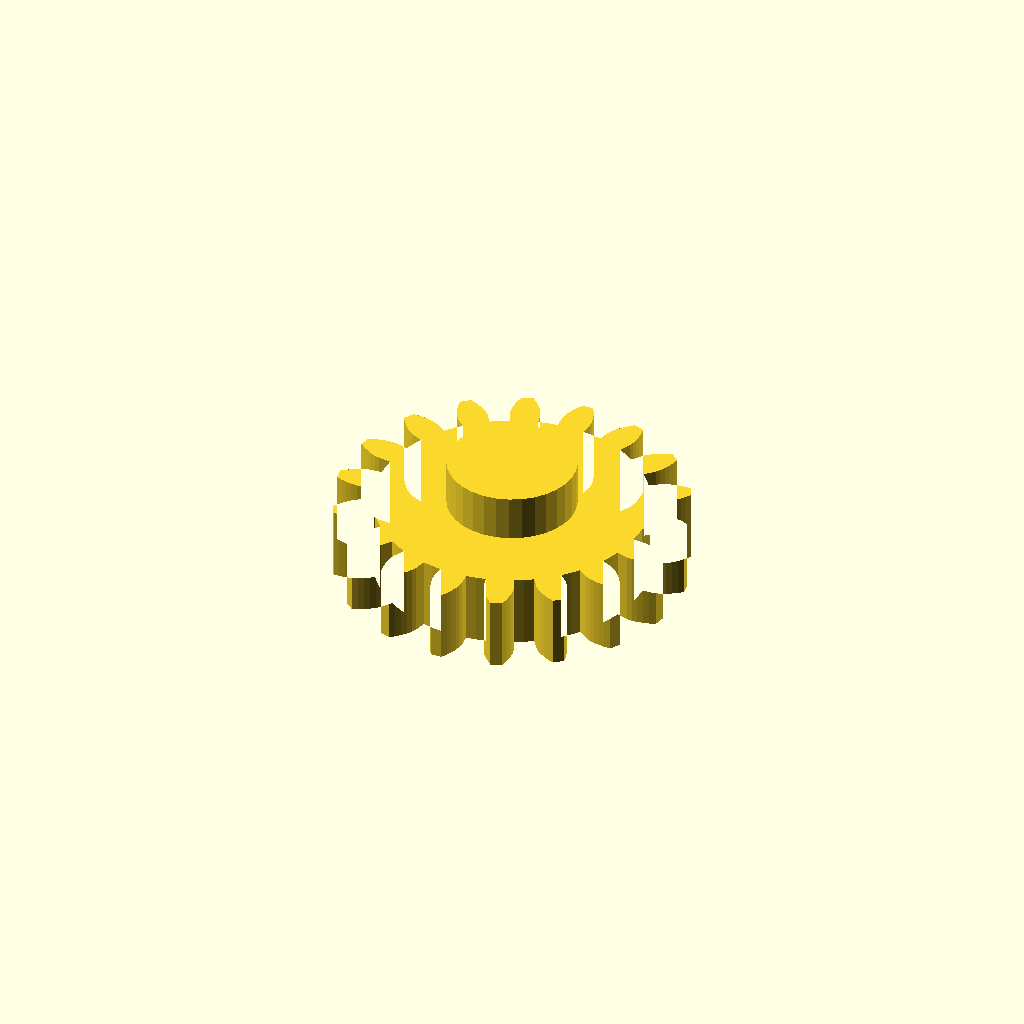
Cell 1 — every parameter at its default value.
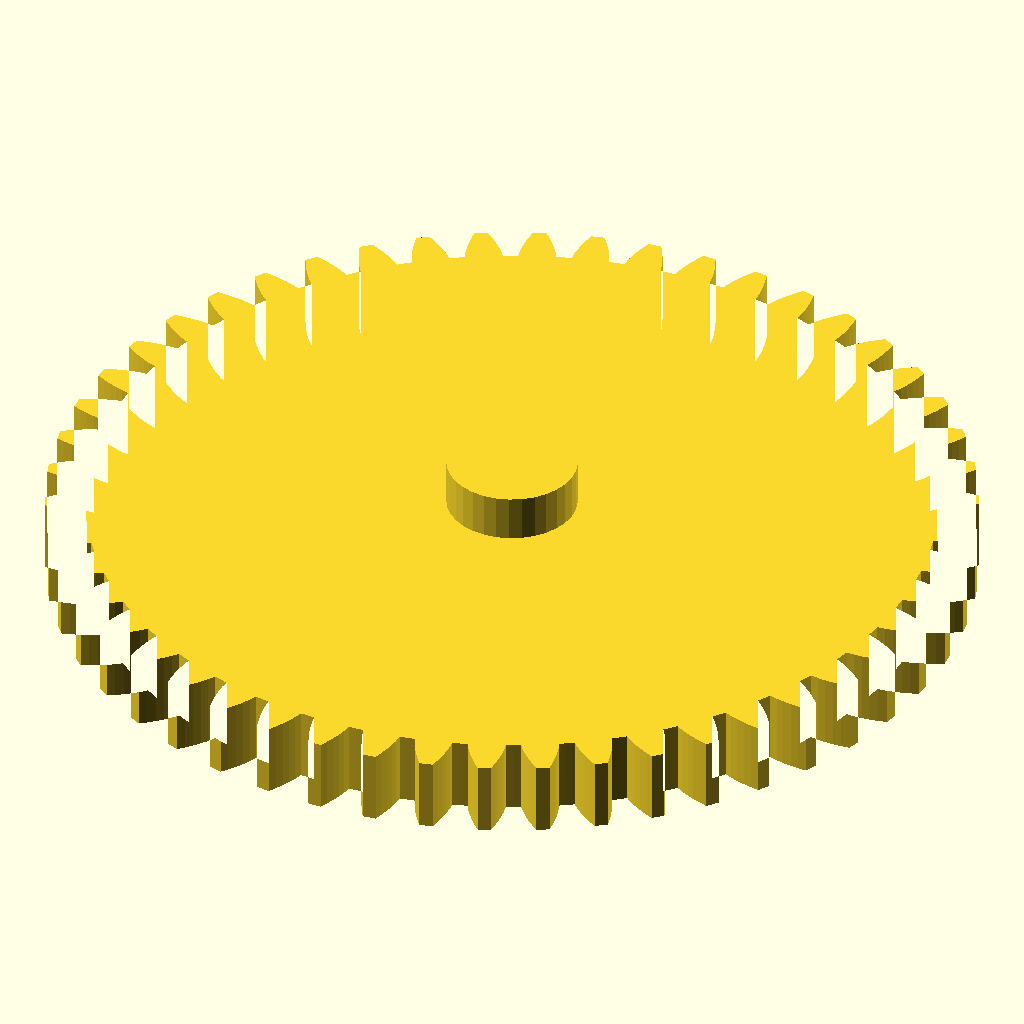
Cell 2: the same model with teeth = 50.
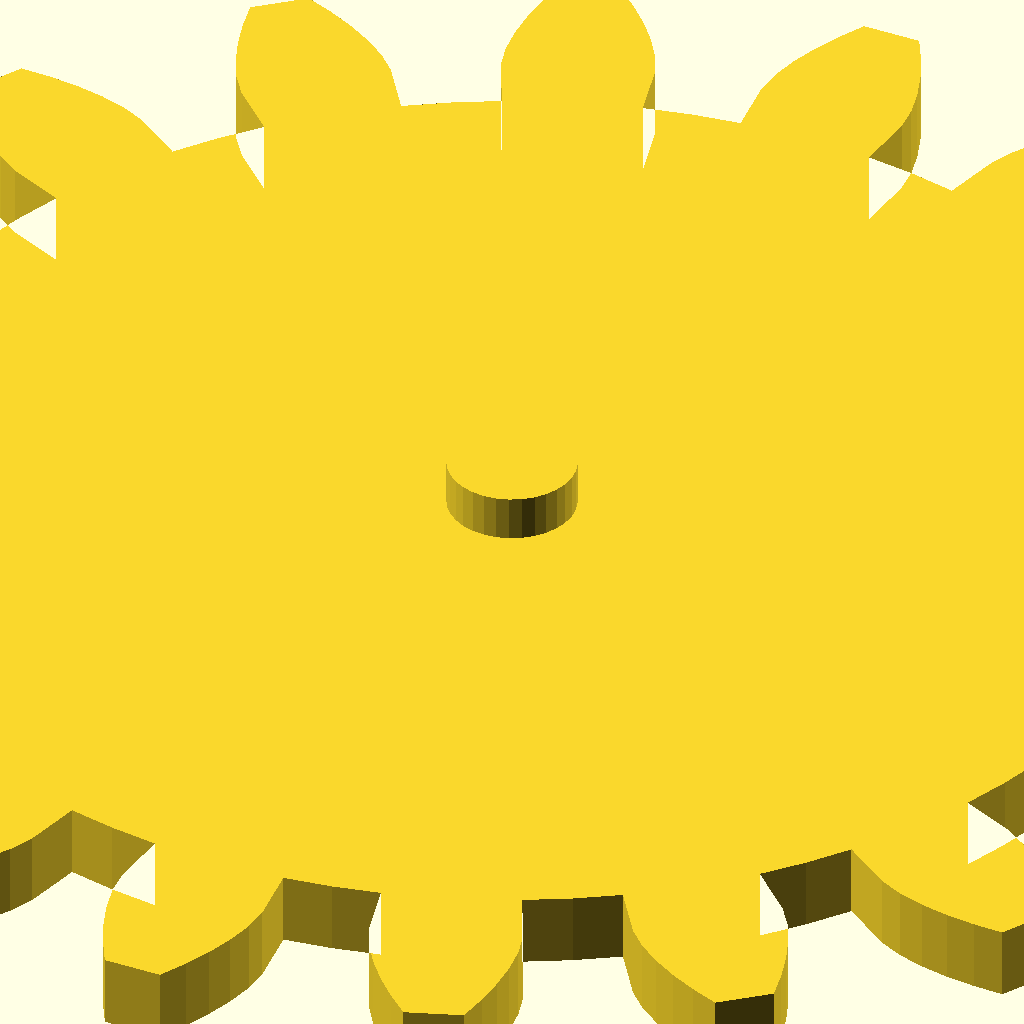
Cell 3: the same model with mm_per_tooth = 30.
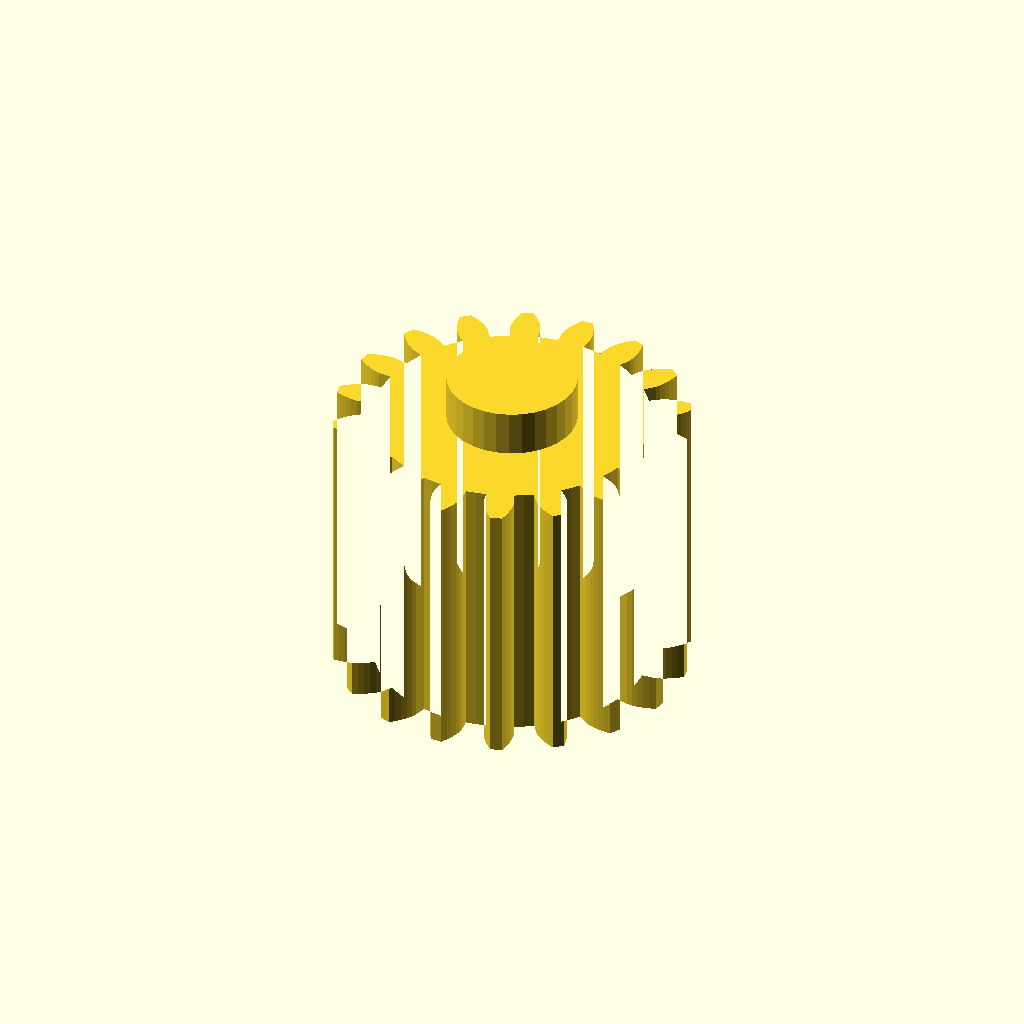
Cell 4 — thickness set to 30, the other parameters unchanged.
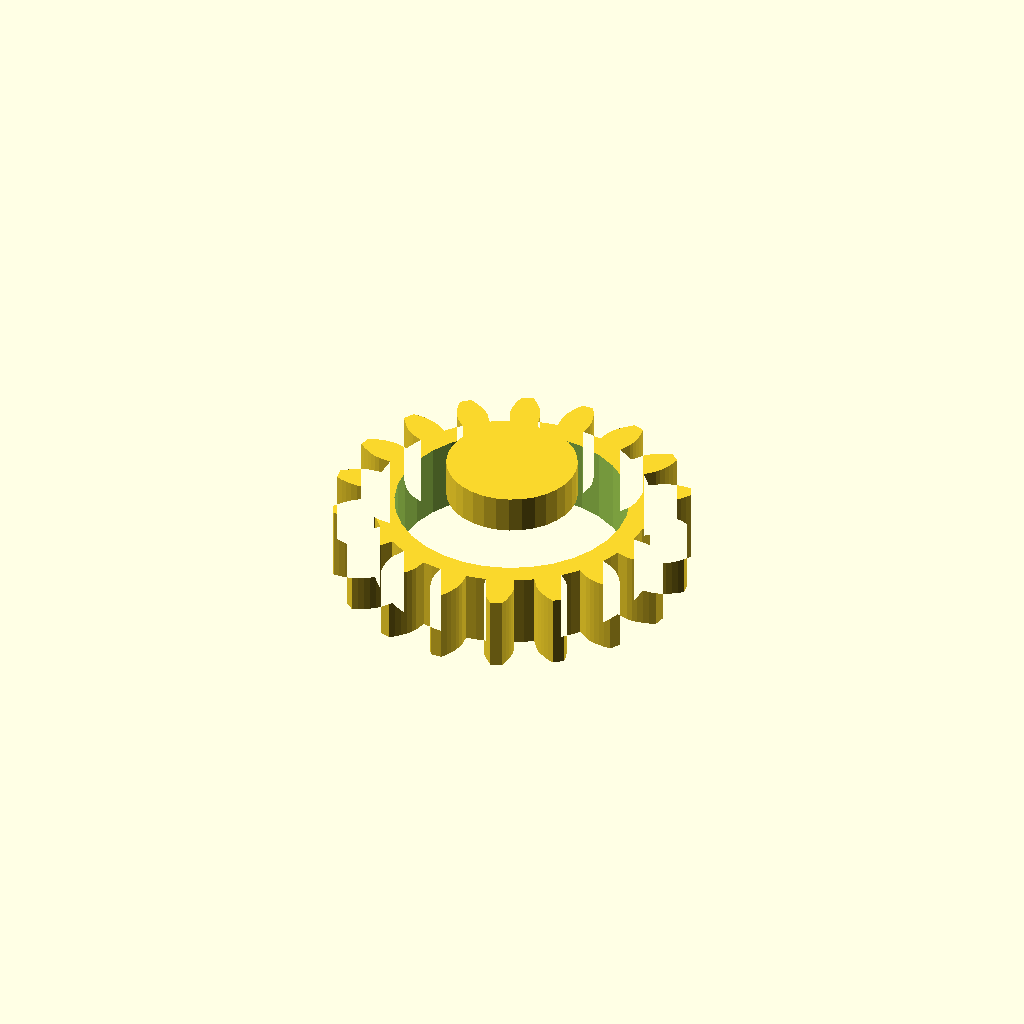
Cell 5 — bore_diameter set to 25, the other parameters unchanged.
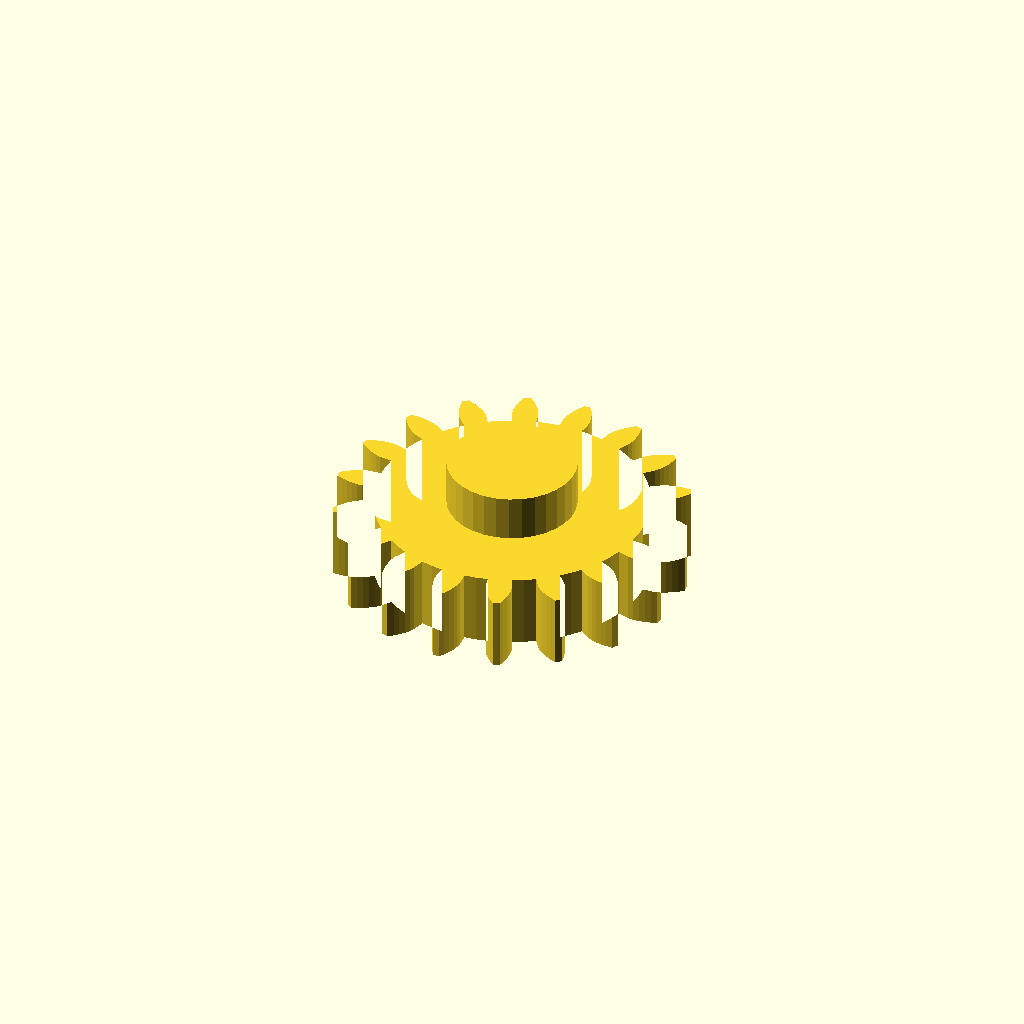
Cell 6: the same model with backlash = 1.
One fixed orthographic camera (rotation 55°, 0°, 25°; colour scheme Cornfield) for every cell.
OpenSCAD source file files/scad/generators/solid/gear.scad:
// WebCAD Parametric Spur Gear Generator
// Uses high-performance native GEOL involute_gears library.

use <../GEOL/involute_gears.scad>

// --- Parameters ---
// Number of teeth
teeth = 18; // [10:1:50]
// mm per tooth (circular pitch)
mm_per_tooth = 6; // [2:1:30]
// Width (thickness) of the gear
thickness = 8; // [2:1:30]
// Bore (center hole) diameter
bore_diameter = 8; // [3:1:25]
// Backlash (tooth spacing clearance)
backlash = 0.1; // [0:0.05:1]
// Hub diameter (0 to disable)
hub_diameter = 14; // [0:1:50]
// Hub height (0 to disable)
hub_height = 5; // [0:1:20]

echo("--- GENERATING PARAMETRIC GEOL GEAR ---");
echo("Teeth count:", teeth);
echo("mm per tooth:", mm_per_tooth);
echo("Gear thickness:", thickness);
echo("Bore diameter:", bore_diameter);
echo("Hub diameter:", hub_diameter);
echo("Hub height:", hub_height);

// Generate the spur gear using high-performance GEOL library
gear(
    mm_per_tooth=mm_per_tooth,
    number_of_teeth=teeth,
    thickness=thickness,
    hole_diameter=bore_diameter,
    hub_d=hub_diameter,
    hub_h=hub_height,
    backlash=backlash,
    pressure_angle=20
);

echo("--- GEAR GENERATION COMPLETE ---");
Parameter table extracted from the source (name, type, default, range or options):
teeth: number, default 18, range 10 to 50, step 1
mm_per_tooth: number, default 6, range 2 to 30, step 1
thickness: number, default 8, range 2 to 30, step 1
bore_diameter: number, default 8, range 3 to 25, step 1
backlash: number, default 0.1, range 0 to 1, step 0.05
hub_diameter: number, default 14, range 0 to 50, step 1
hub_height: number, default 5, range 0 to 20, step 1
